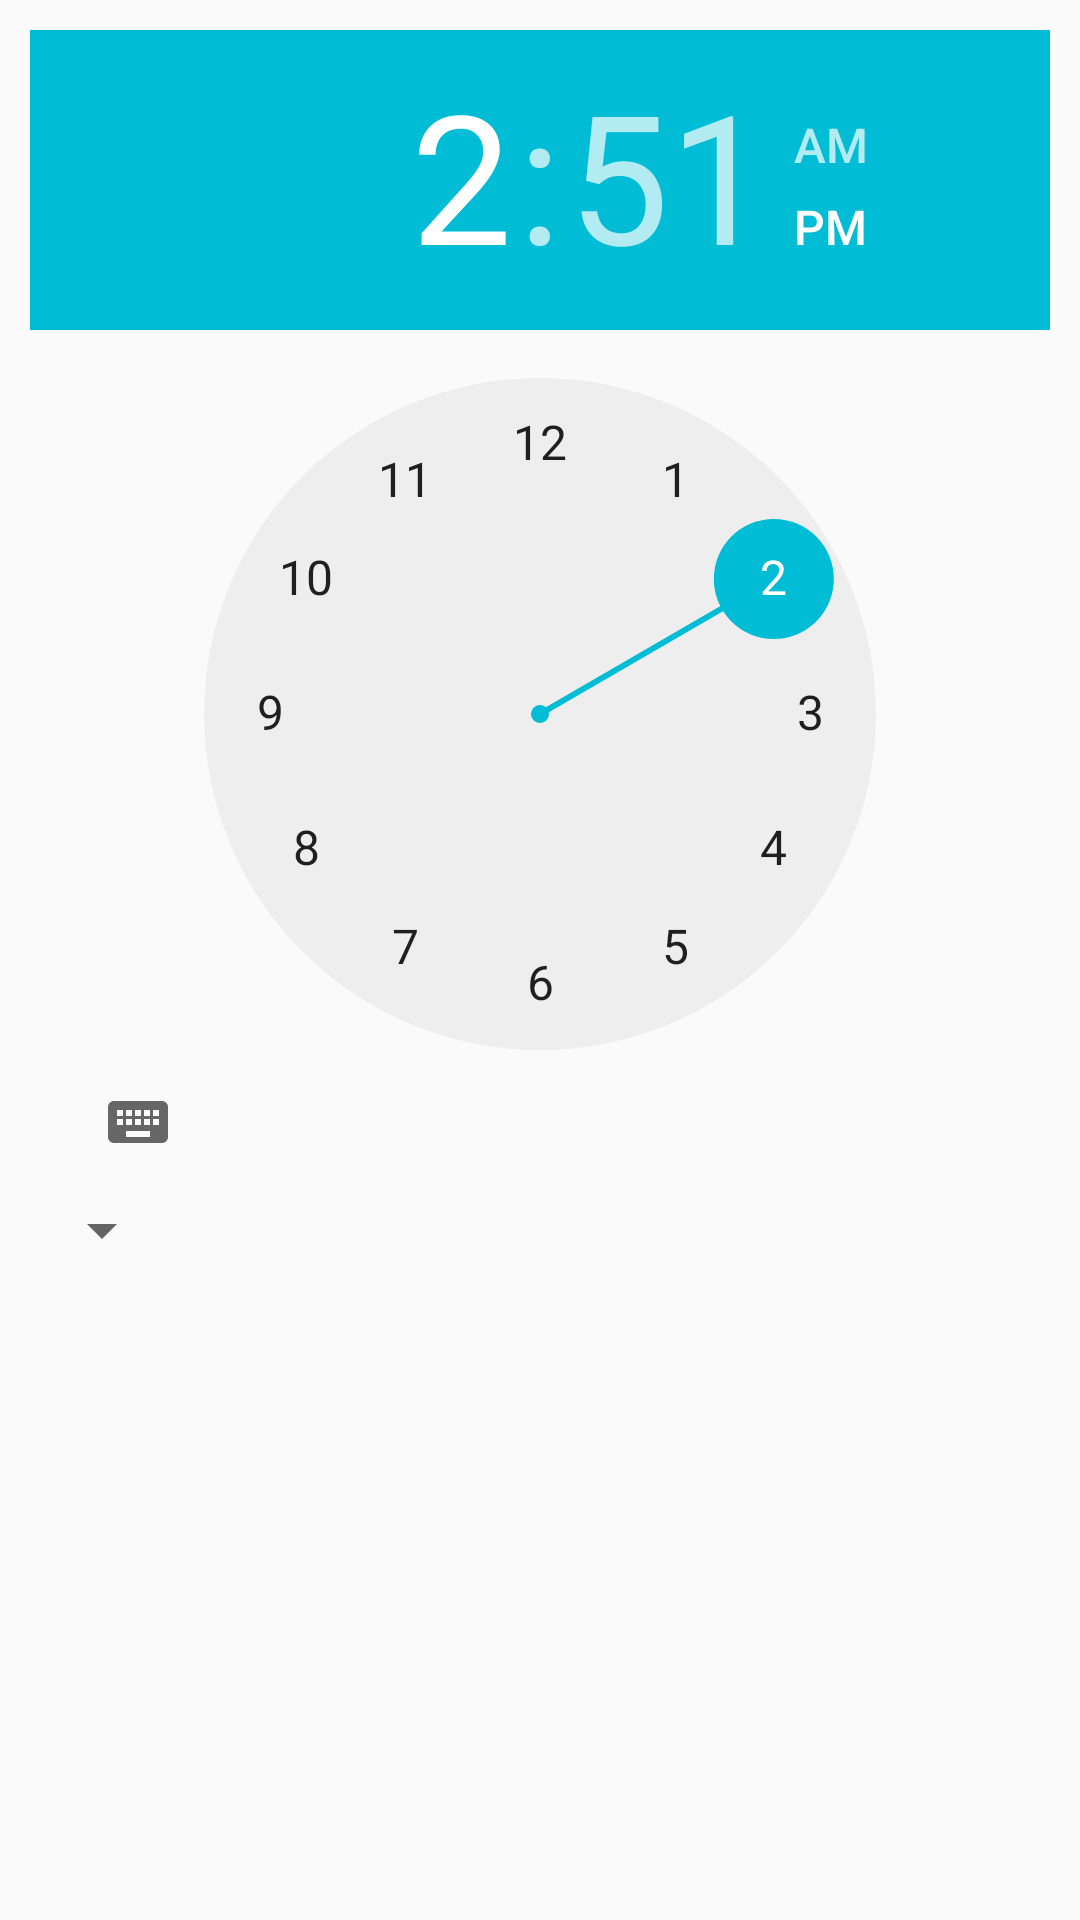

Reconstruct the res/layout file that produces this screen, plus the resources it refers to.
<!-- AndroidManifest.xml: application theme AppTheme -->
<!-- res/layout/alarmdialog.xml -->
<?xml version="1.0" encoding="utf-8"?>

<RelativeLayout
    xmlns:android="http://schemas.android.com/apk/res/android"
    android:layout_width="match_parent"
    android:layout_height="wrap_content"
    android:orientation="vertical"
    android:padding="10dp">


    <TimePicker
        android:layout_width="match_parent"
        android:layout_height="wrap_content"
        android:id="@+id/datePicker"
        android:layout_alignParentTop="true"
        android:layout_alignParentRight="true"
        android:layout_alignParentEnd="true" />
    <Spinner
        android:id="@+id/roomspinner"
        android:layout_width="wrap_content"
        android:layout_height="wrap_content"
        android:drawSelectorOnTop="true"
        android:prompt="@string/hello_world"
        android:layout_below="@+id/datePicker"
        android:layout_alignParentLeft="true"
        android:layout_alignParentStart="true" />

</RelativeLayout>
<!-- resources referenced by this layout -->
<resources>
  <string name="hello_world">We found an Email account on your phone,use it?</string>
  <style name="AppTheme" parent="Theme.AppCompat.Light.DarkActionBar">
          
          <item name="colorPrimary">@color/primary</item>
          
          <item name="colorPrimaryDark">@color/primary_dark</item>
          <item name="colorAccent">@color/primary</item>
      </style>
  <item name="primary" type="color">#00BCD4</item>
  <item name="primary_dark" type="color">#0097A7</item>
</resources>
